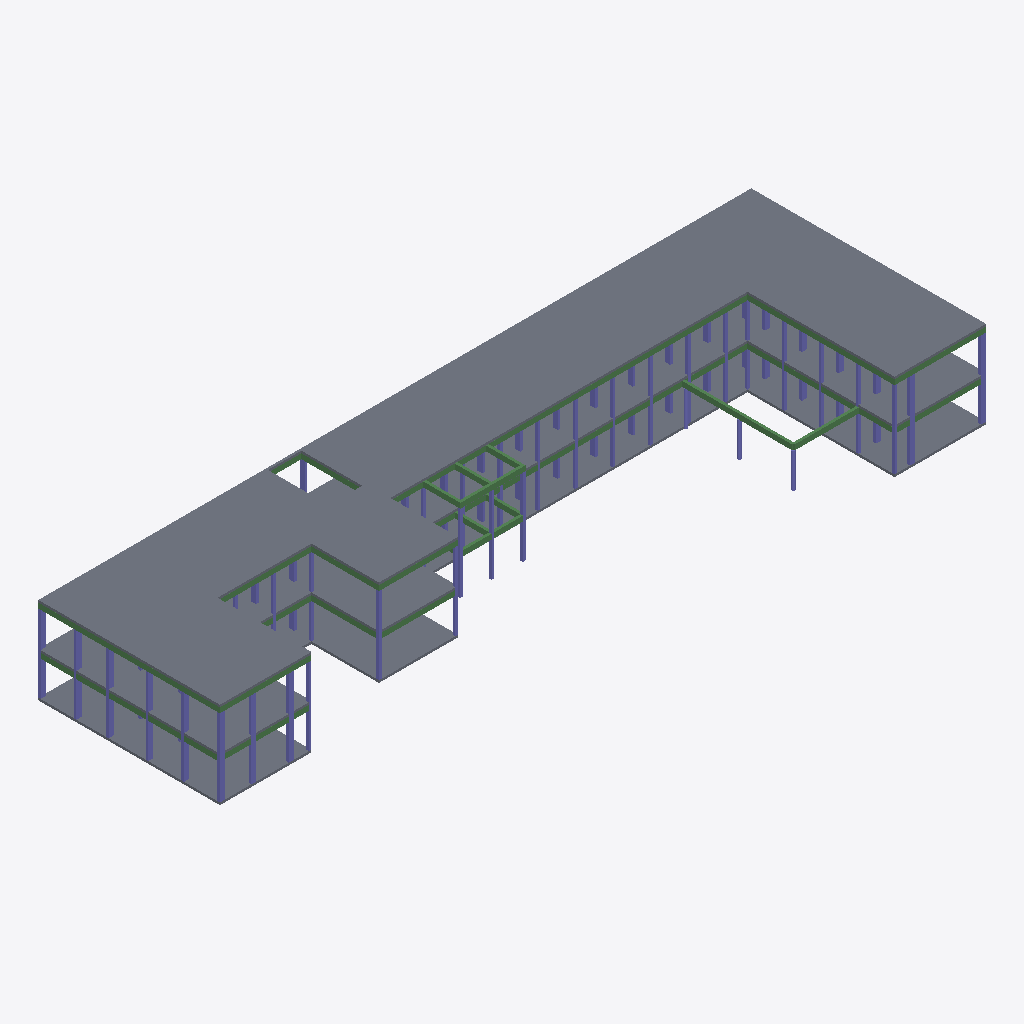
Isometric view of an IFC building model (IFC-SPF (STEP), schema IFC4, length unit metre), seen from the south-west, elements coloured by IFC class: 53 columns (violet), 25 beams (green), 3 slabs (grey).
Extent 62.3 m × 20.6 m × 7.6 m (x, y, z). Storeys (1): GF at 0.00 m. Elements (165): 88 IfcColumn, 74 IfcBeam, 3 IfcSlab.

HEADER;
FILE_DESCRIPTION(('ViewDefinition[DesignTransferView]'),'2;1');
FILE_NAME('lifamodel.ifc','2026-11-23T22:27:22+05:30',(''),(''),'IfcOpenShell 0.9.0.post1','Bonsai 0.9.0-post1','Nobody');
FILE_SCHEMA(('IFC4'));
ENDSEC;
DATA;
#1=IFCPROJECT('3AwNkQjVvCvAOw58UEHyjg',$,'My Project',$,$,$,$,(#10,#22),#5);
#27=IFCSITE('04UCkn0p9Ewf_Fozv87MA6',$,'My Site',$,$,#50,$,$,$,$,$,$,$,$);
#33=IFCBUILDING('1v$gklsxD3if6eB6rdHHtU',$,'My Building',$,$,#56,$,$,$,$,$,$);
#39=IFCBUILDINGSTOREY('1e2ema6BP81fWi5ZRgQryA',$,'GF',$,$,#62,$,$,$,$);
#11722=IFCSLAB('0kse2V$i556hXp5Ecd89CY',$,'Slab',$,$,#13806,#11733,$,$);
#9556=IFCSLAB('3kYzw4iVX2yv6Jnz1hxeey',$,'Slab',$,$,#12656,#9571,$,$);
#13807=IFCSLAB('3sjqqbj2n178Zwovqb0aGz',$,'Slab',$,$,#14308,#13818,$,$);
#10831=IFCBEAM('21LdxF5sj4JQUwvcAUWFVQ',$,'Beam',$,$,#14143,#10842,$,$);
#9809=IFCBEAM('17YqyXBMj9Wepb$1sasBuE',$,'Beam',$,$,#14053,#9820,$,$);
#10966=IFCBEAM('2kZ2dg5yv5GRVI9Hu4obQw',$,'Beam',$,$,#14163,#10977,$,$);
#10495=IFCBEAM('0G9uQ4rXnCNAl3RerSN1RW',$,'Beam',$,$,#14108,#10506,$,$);
#9093=IFCBEAM('008hIk_4P3dQMhBEPv4QNK',$,'Beam',$,$,#13953,#9104,$,$);
#11452=IFCBEAM('2U04ntshb1ewR22lBiotN7',$,'Beam',$,$,#14248,#11463,$,$);
#10302=IFCBEAM('0rf4g36z117RXtzoOZwvZe',$,'Beam',$,$,#14098,#10313,$,$);
#6983=IFCCOLUMN('1R$AN5ypj5Ced$KOw2p_25',$,'Column',$,$,#7539,#6994,$,$);
#8885=IFCCOLUMN('2naroYm459KuBuPNtBReaF',$,'Column',$,$,#12613,#8896,$,$);
#7486=IFCCOLUMN('2ufojc9kf1aB5EBDeOPFWE',$,'Column',$,$,#7549,#7497,$,$);
#7550=IFCCOLUMN('1cek9XMK5AG8GZrevB9xN8',$,'Column',$,$,#7598,#7561,$,$);
#6901=IFCCOLUMN('0moTh$MK59XOgo8LxPtItp',$,'Column',$,$,#6927,#6912,$,$);
#6847=IFCCOLUMN('2hVjV9z2f3MRSgJS8gjToB',$,'Column',$,$,#6873,#6858,$,$);
#6825=IFCCOLUMN('124Hv8Ho18NRnDwwWcZkmj',$,'Column',$,$,#7534,#6836,$,$);
#6797=IFCCOLUMN('2C5R8nTbn6QwSUgzm8eU_9',$,'Column',$,$,#6824,#6809,$,$);
#8858=IFCCOLUMN('2XtiIu4vD2qhQF1v9fyAN1',$,'Column',$,$,#8884,#8869,$,$);
#10604=IFCBEAM('2ZiPijC$T9uwbUpN$Wzqjn',$,'Beam',$,$,#14113,#10615,$,$);
#11425=IFCBEAM('0Zxaz0XTnAyu207MzjJ0sF',$,'Beam',$,$,#14243,#11436,$,$);
#10696=IFCBEAM('2TtDTO2Ej3rQex__Sa$NGn',$,'Beam',$,$,#14118,#10707,$,$);
#6874=IFCCOLUMN('2kdvxOOtP0WwpJwKqtCE8W',$,'Column',$,$,#6900,#6885,$,$);
#7081=IFCCOLUMN('3T5scxYzf3ePFRTTIHOMVz',$,'Column',$,$,#7107,#7092,$,$);
#10912=IFCBEAM('2d1kpChg96wOSoJwcTGVdd',$,'Beam',$,$,#14158,#10923,$,$);
#10178=IFCBEAM('1KW3KWlOT37OY6pd6mIORw',$,'Beam',$,$,#14088,#10189,$,$);
#13726=IFCCOLUMN('1Spd$tkBH0iAZlY2XZKTYR',$,'Column',$,$,#14298,#13737,$,$);
#9962=IFCBEAM('15RPuLonn6_u6OTQ8ba408',$,'Beam',$,$,#14073,#9973,$,$);
#11695=IFCBEAM('3lj06A1Fj5f8nbatSXrzTQ',$,'Beam',$,$,#14293,#11706,$,$);
#13672=IFCCOLUMN('3x6To$Sur7nhvGjcQGat8N',$,'Column',$,$,#13698,#13683,$,$);
#7459=IFCCOLUMN('1P3Nnv2z16Sehm40sxbD5p',$,'Column',$,$,#7485,#7470,$,$);
#8911=IFCBEAM('17jm3wdZXE9BXtSC0bB$ul',$,'Beam',$,$,#13928,#8923,$,$);
#10126=IFCBEAM('2YFfTkWq1EjgXpaXchMSMR',$,'Beam',$,$,#14083,#10137,$,$);
#7108=IFCCOLUMN('0hfXOoVVfDU9wr6zaoB8OW',$,'Column',$,$,#7134,#7119,$,$);
#7216=IFCCOLUMN('3DanQIKH95JB5BFmM98zYC',$,'Column',$,$,#7242,#7227,$,$);
#7270=IFCCOLUMN('3No1qJoLnENh3RfsPpzuob',$,'Column',$,$,#7296,#7281,$,$);
#7324=IFCCOLUMN('2ANWTO4gv0CgP5jRYuehOM',$,'Column',$,$,#7350,#7335,$,$);
#13699=IFCCOLUMN('1lighrCsH4JOPb9dQOOcfh',$,'Column',$,$,#13725,#13710,$,$);
#7189=IFCCOLUMN('0XYu31eHnBehIensnucPU1',$,'Column',$,$,#7215,#7200,$,$);
#7243=IFCCOLUMN('2khR$VwUX63uoTLeOUTn_w',$,'Column',$,$,#7269,#7254,$,$);
#7378=IFCCOLUMN('3QvW8Mcgz2YxMUwknnS21T',$,'Column',$,$,#7404,#7389,$,$);
#11209=IFCBEAM('0FLn4zIKzDHvHXi5$nZZ8g',$,'Beam',$,$,#14203,#11220,$,$);
#6928=IFCCOLUMN('3gTr7Ka6P6Yu2mbmK1J3bZ',$,'Column',$,$,#7009,#6939,$,$);
#7432=IFCCOLUMN('3tNSZ1_85BFxxmvx3S4f5r',$,'Column',$,$,#7458,#7443,$,$);
#7351=IFCCOLUMN('2iVWR_2pn8LBX$BNSPyPJv',$,'Column',$,$,#7377,#7362,$,$);
#13591=IFCCOLUMN('3MLzrmRCnF1xmWAbfKnwpA',$,'Column',$,$,#13617,#13602,$,$);
#9303=IFCBEAM('0$vKnv10nCVBF194$$DY9V',$,'Beam',$,$,#13978,#9314,$,$);
#7405=IFCCOLUMN('2eXToiki19BfoCsZ98OErU',$,'Column',$,$,#7431,#7416,$,$);
#7297=IFCCOLUMN('0qr7iXUrb4IvQVPrHO0T2n',$,'Column',$,$,#7323,#7308,$,$);
#11263=IFCBEAM('0HVxxtBXr2AwP7WOguXhCI',$,'Beam',$,$,#14213,#11274,$,$);
#11290=IFCBEAM('0IgaP3xNL2QRdy6LnSkyX7',$,'Beam',$,$,#14218,#11301,$,$);
#7162=IFCCOLUMN('0GrXIL14jBJvfuQgIeHdUN',$,'Column',$,$,#7188,#7173,$,$);
#7680=IFCCOLUMN('3a4hK9NGT7hOFrEVdKnzOK',$,'Column',$,$,#7733,#7691,$,$);
#11317=IFCBEAM('3qsDdCB2fAegFXdTIG0T8x',$,'Beam',$,$,#14223,#11328,$,$);
#11587=IFCBEAM('1sFkQvgqr3h9MmNMtBNYEC',$,'Beam',$,$,#14273,#11598,$,$);
#7572=IFCCOLUMN('1GVBLJ1V5AV8K_Qm$Sm7Ms',$,'Column',$,$,#7625,#7583,$,$);
#7734=IFCCOLUMN('16x2VbVurAQhRu$lP$5nOm',$,'Column',$,$,#7787,#7745,$,$);
#7960=IFCCOLUMN('1oJwOs6hj5eOhTFtgt$A3m',$,'Column',$,$,#8013,#7971,$,$);
#8122=IFCCOLUMN('3rGLLZnYb51uPBBJa_SKUU',$,'Column',$,$,#8175,#8133,$,$);
#8620=IFCCOLUMN('0SvtG_l$f8ie$fTGVj9xtX',$,'Column',$,$,#12473,#8631,$,$);
#8014=IFCCOLUMN('0SSMx8f2zEqBkJDLoVLjA$',$,'Column',$,$,#8067,#8025,$,$);
#8284=IFCCOLUMN('28nXc_nSn2UBd$BoRPEzer',$,'Column',$,$,#8337,#8295,$,$);
#13564=IFCCOLUMN('2ZQa3Y1FzCuhJgqtKwcR74',$,'Column',$,$,#13590,#13575,$,$);
#8176=IFCCOLUMN('3HwJWBkpTEv8fUch$4NFmI',$,'Column',$,$,#8229,#8187,$,$);
#8068=IFCCOLUMN('2SjC60ipr8WfIlxf76F9PW',$,'Column',$,$,#8121,#8079,$,$);
#7626=IFCCOLUMN('3M4ZgjrqX8IhbPiIAgahsQ',$,'Column',$,$,#7679,#7637,$,$);
#9426=IFCBEAM('3naKzDTun748Shn5IuBo$7',$,'Beam',$,$,#13998,#9437,$,$);
#10245=IFCBEAM('1AeSMYLDj1vwVT$8zIJv4m',$,'Beam',$,$,#14093,#10256,$,$);
#8230=IFCCOLUMN('2sf2YLF1b5iedv8qQI_y2_',$,'Column',$,$,#8283,#8241,$,$);
#8473=IFCCOLUMN('1161t6b$12besF0PQYrjo6',$,'Column',$,$,#8526,#8484,$,$);
#10473=IFCCOLUMN('0AribE9dv75AcIBAe97Iu9',$,'Column',$,$,#12651,#10484,$,$);
#10446=IFCCOLUMN('1nXTYotZL0E87xQMCrCMx_',$,'Column',$,$,#10472,#10457,$,$);
#7135=IFCCOLUMN('0F0OE4Cqn3twvFkK64TyEk',$,'Column',$,$,#7161,#7146,$,$);
#10750=IFCBEAM('2lpbrNrkD3yQSIKKNMFHkR',$,'Beam',$,$,#14128,#10761,$,$);
#10377=IFCCOLUMN('1x4ZwsAy1DMw6Wh84etlb8',$,'Column',$,$,#10445,#10388,$,$);
#8338=IFCCOLUMN('2Sfi0qPof25xgzf$14kPf0',$,'Column',$,$,#8391,#8349,$,$);
#13645=IFCCOLUMN('13dBFm15b04wMjr1J0CPYO',$,'Column',$,$,#13671,#13656,$,$);
#8642=IFCCOLUMN('02QM5dsQbAfRvPA1dywu3p',$,'Column',$,$,#12489,#8653,$,$);
#7788=IFCCOLUMN('11Z3HKpST4IArdRPnb$Ccc',$,'Column',$,$,#7856,#7799,$,$);
#8392=IFCCOLUMN('3390RsZpz3jwimTTwEXjGK',$,'Column',$,$,#8445,#8403,$,$);
#13537=IFCCOLUMN('3UbIyxP0r9Eh1Ad5mnLll0',$,'Column',$,$,#13563,#13548,$,$);
ENDSEC;
